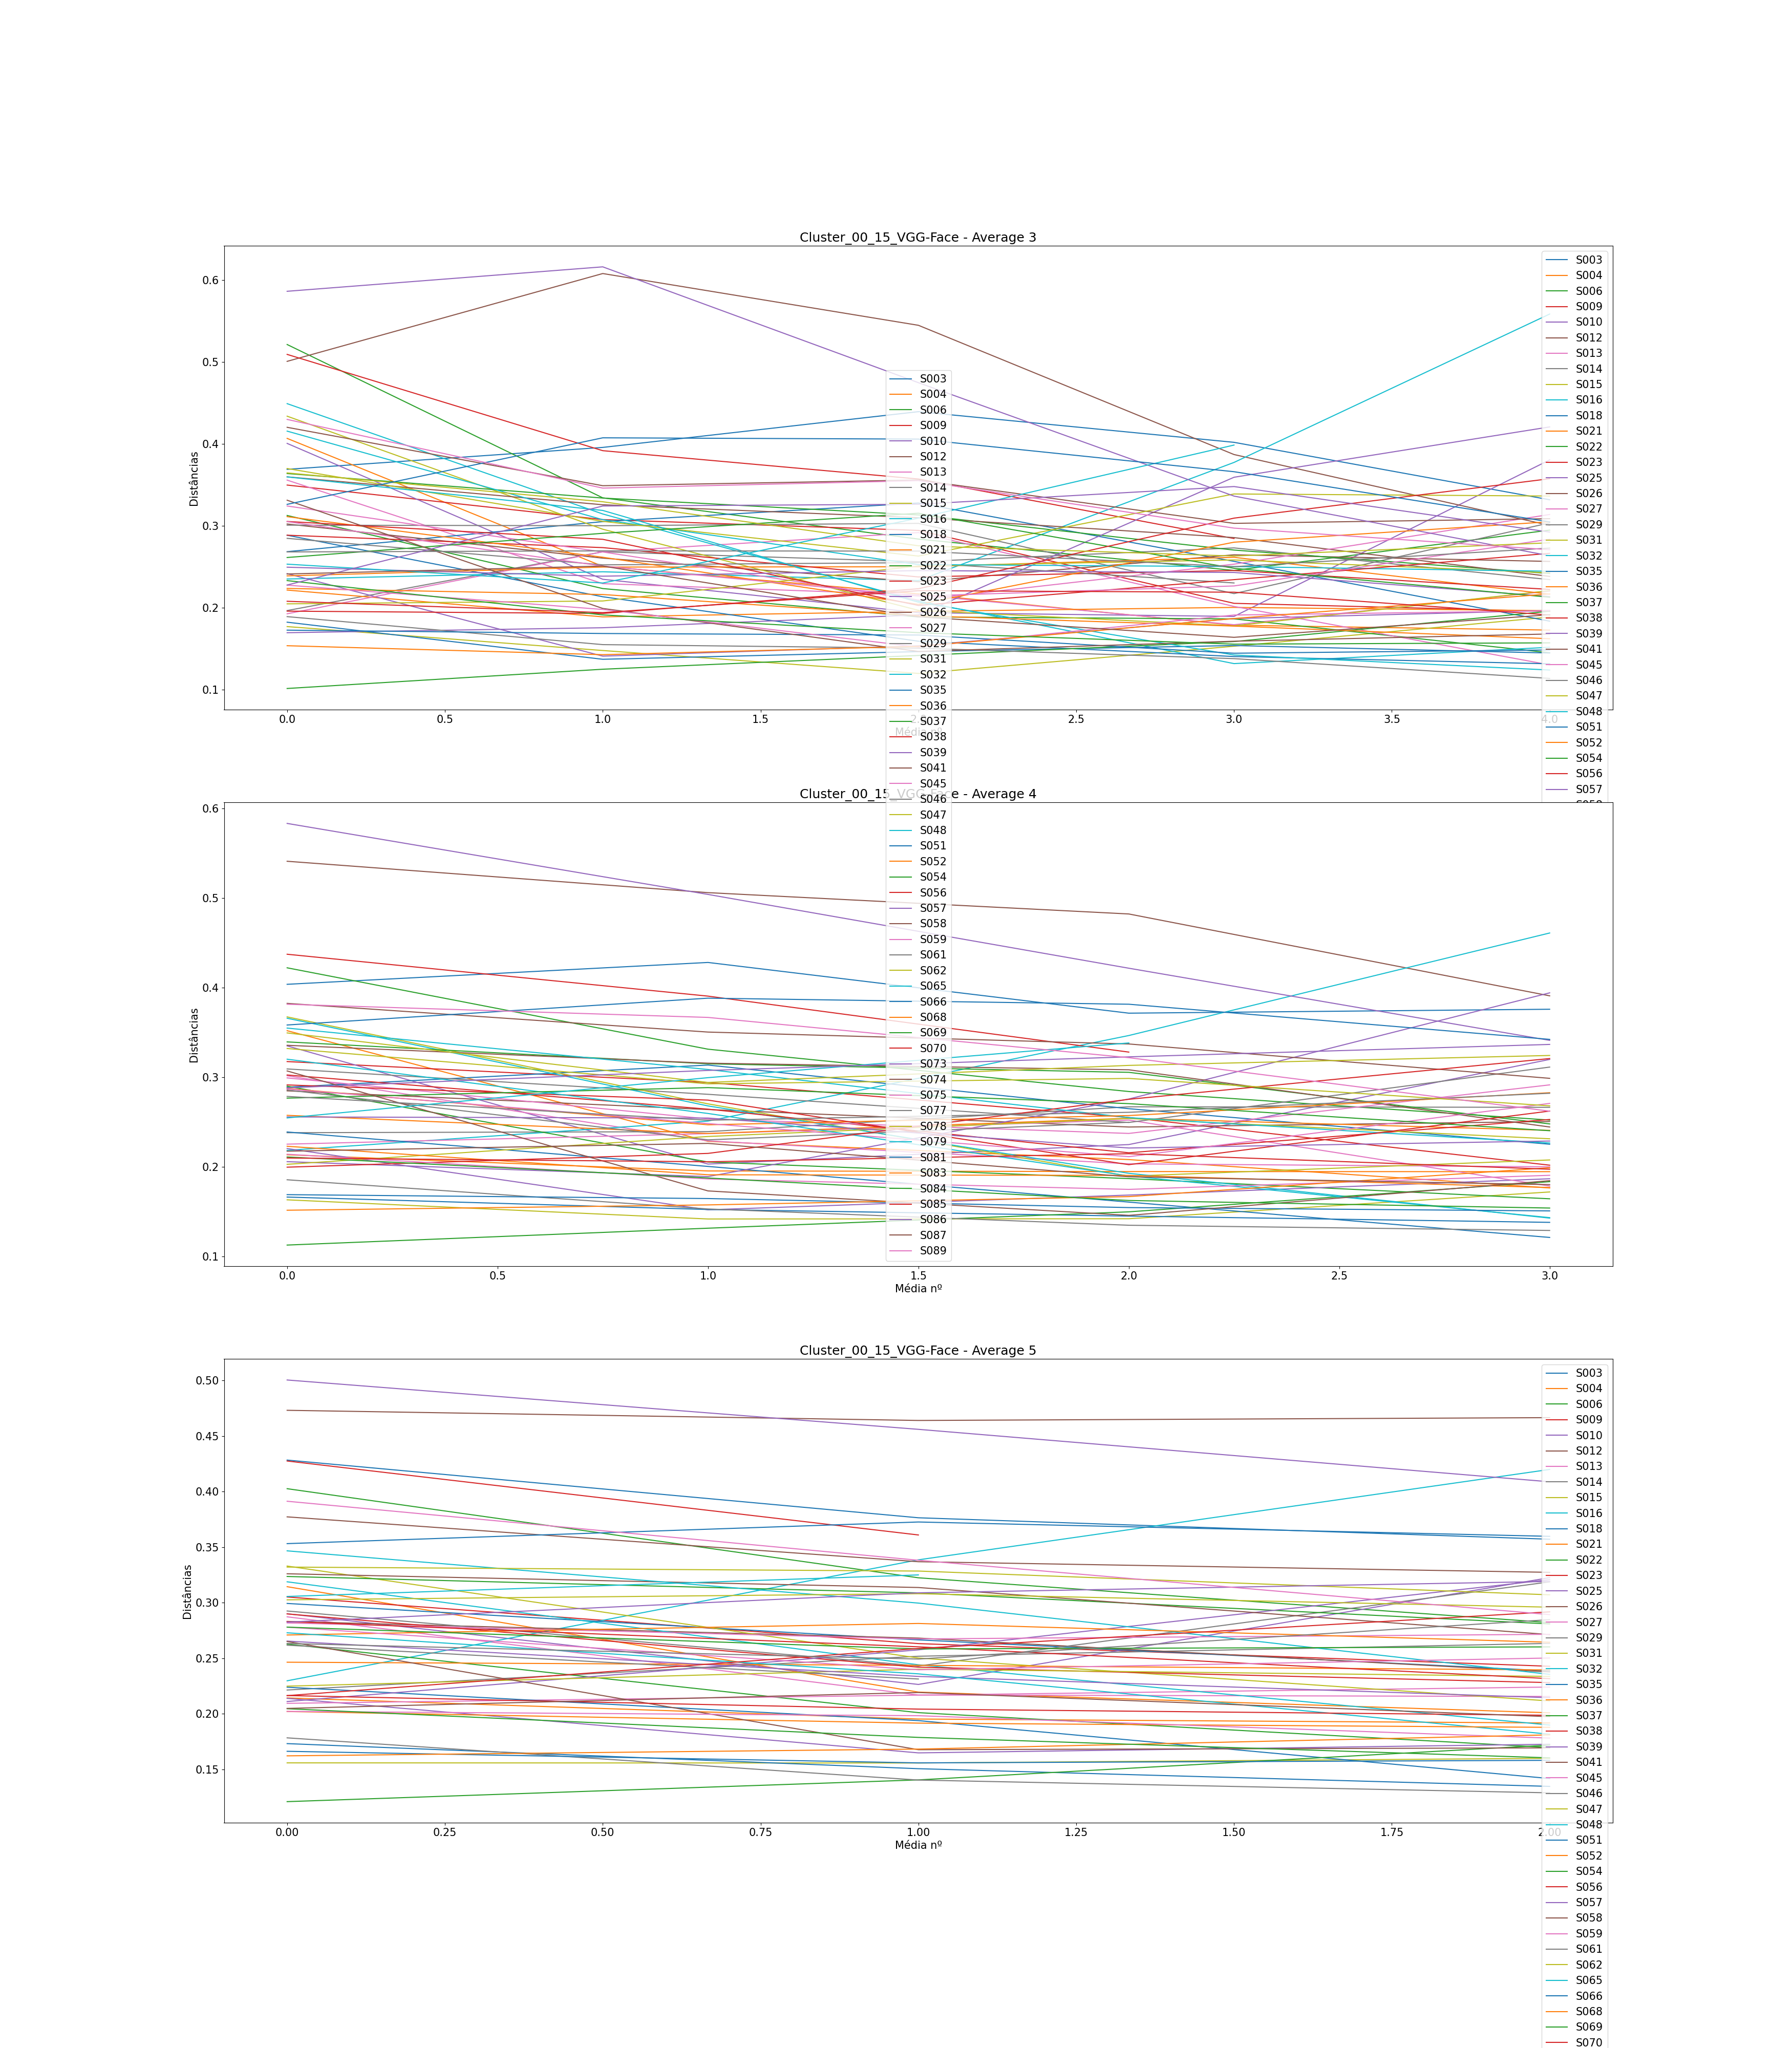

The file beside this chart, header and first rows:
, Subject, Ages, Ages GAP, Age Before GAP, Age After GAP, Recognized, Total Comparisons, Average (3), Difference Average (3), Average (4), Difference Average (4), Average (5), Difference Average (5)
0, S003, [0, 4, 10, 14, 19, 20, 23, 28], [4, 6, 4, 5, 1, 3, 5], 4, 10, 4, 7, [0.368771516972479, 0.39553608199485396,…, [0.026764565022374953, 0.043620325697789…, [0.4039115810804907, 0.4282871385034609,…, [0.024375557422970207, -0.05658811728648…, [0.4284373264702489, 0.37649508316076175…, [-0.05194224330948716, -0.01931168652582…
1, S004, [0, 13, 15, 17, 19, 25, 30, 32], [13, 2, 2, 2, 6, 5, 2], 0, 13, 6, 7, [0.40655021378960027, 0.2503671303420264…, [-0.15618308344757387, -0.03357086381189…, [0.35215426091462887, 0.2286837684349612…, [-0.12347049247966768, -0.02033517181056…, [0.3144501452744562, 0.21954813212941002…, [-0.09490201314504618, -0.01864728159634…
2, S006, [0, 15, 16, 18, 20, 23, 26, 27], [15, 1, 2, 2, 3, 3, 1], 0, 15, 4, 7, [0.5211226639686507, 0.3339890681720162,…, [-0.18713359579663452, -0.05032609731840…, [0.42231301380863934, 0.3315285141192766…, [-0.0907844996893627, -0.047244296008189…, [0.4026797814391231, 0.32245240327212393…, [-0.08022737816699915, -0.04032497107686…
3, S009, [0, 7, 10, 25, 33, 36, 37, 38], [7, 3, 15, 8, 3, 1, 1], 10, 25, 6, 7, [0.3495828391960161, 0.3074663355188882,…, [-0.04211650367712794, -0.01322871356730…, [0.3177122796368972, 0.2943624259381054,…, [-0.023349853698791778, -0.0390331283450…, [0.30517996314866913, 0.2632108056539951…, [-0.04196915749467406, -0.02042016501687…
4, S010, [0, 15, 18, 23, 25, 27, 42, 46], [15, 3, 5, 2, 2, 15, 4], 27, 42, 5, 7, [0.4004326372662173, 0.23460502091038207…, [-0.16582761635583523, -0.04069970587951…, [0.3352130344044998, 0.20334968023164646…, [-0.13186335417285333, 0.021763275218316…, [0.2900871591626878, 0.22642691952676897…, [-0.06366023963591882, 0.096168004581245…
5, S012, [0, 1, 8, 9, 13, 14, 19, 27], [1, 7, 1, 4, 1, 5, 8], 19, 27, 4, 7, [0.5005474058119334, 0.6077358573378354,…, [0.10718845152590206, -0.063172862095888…, [0.5411895822043364, 0.5061844175728918,…, [-0.03500516463144465, -0.02379914116994…, [0.4732576854190813, 0.4641179580354997,…, [-0.009139727383581597, 0.00252573978488…
6, S013, [0, 10, 13, 21, 22, 23, 25, 31], [10, 3, 8, 1, 1, 2, 6], 0, 10, 6, 7, [0.35562069057414725, 0.2292773652309165…, [-0.1263433253432307, -0.013722212891893…, [0.30188021779386154, 0.2292318775666983…, [-0.07264834022716316, -0.02564767435941…, [0.287323257149898, 0.21691977321576833,…, [-0.07040348393412965, -0.00131258702358…
7, S014, [0, 2, 4, 7, 12, 16, 20, 32], [2, 2, 3, 5, 4, 4, 12], 20, 32, 7, 7, [0.19642373542267275, 0.2681507156295815…, [0.07172698020690874, -0.012118167978009…, [0.23833670502068038, 0.2395408926692127…, [0.0012041876485323622, 0.02770729040684…, [0.2214116487741656, 0.2518117320052766,…, [0.030400083231111014, 0.011581646753037…
8, S015, [0, 2, 13, 20, 23, 25, 27, 29], [2, 11, 7, 3, 2, 2, 2], 2, 13, 7, 7, [0.17687300708177967, 0.1476715965413225…, [-0.029201410540457134, -0.0279546984184…, [0.16345726475881112, 0.1420708172653125…, [-0.02138644749349855, 0.000276689504977…, [0.15581950769450542, 0.1557045203547867…, [-0.00011498733971870845, 0.004209906285…
9, S016, [0, 2, 4, 7, 9, 10, 11, 15], [2, 2, 3, 2, 1, 1, 4], 11, 15, 5, 7, [0.23493629369799138, 0.2437538446394584…, [0.008817550941467106, -0.01070235180278…, [0.2186420072378995, 0.25131020273619153…, [0.03266819549829203, 0.0954553364295100…, [0.22970946119559774, 0.3386296978195096…, [0.1089202366239119, 0.08137925077387492…
10, S018, [0, 5, 6, 14, 17, 22, 24, 25], [5, 1, 8, 3, 5, 2, 1], 6, 14, 7, 7, [0.2682904074590028, 0.304959113293932, …, [0.036668705834929205, 0.022688332993126…, [0.28910247495657515, 0.3138114794685285…, [0.024709004511953403, -0.04869120061397…, [0.29935569556372377, 0.2665569388862275…, [-0.032798756677496266, -0.0279480823995…
11, S021, [0, 8, 10, 11, 13, 21, 22, 25], [8, 2, 1, 2, 8, 1, 3], 13, 21, 7, 7, [0.22143517062057838, 0.1887403223157071…, [-0.03269484830487124, 0.006682177635700…, [0.21373342205616191, 0.1956654123376837…, [-0.018068009718478217, -0.0006685588982…, [0.21427487412565221, 0.1952763126508844…, [-0.01899856147476775, -0.00353852842436…
12, S022, [0, 10, 17, 18, 23, 24, 27, 28], [10, 7, 1, 5, 1, 3, 1], 0, 10, 6, 7, [0.31246748037313665, 0.2232760630139667…, [-0.08919141735916991, -0.03460371312119…, [0.29022012866309155, 0.2056658760362397…, [-0.08455425262685179, -0.01853447222063…, [0.262743165951085, 0.2010344139458112, …, [-0.06170875200527379, -0.03140777073760…
13, S023, [0, 10, 12, 14, 15, 24, 32, 33], [10, 2, 2, 1, 9, 8, 1], 0, 10, 3, 6, [0.5090502103651463, 0.3915530031673546,…, [-0.11749720719779172, -0.03458396656396…, [0.4374541977210272, 0.3907207012494141,…, [-0.04673349647161312, -0.06244600139396…, [0.4276081172759403, 0.3610148989218543], [-0.06659321835408599]
14, S025, [0, 10, 13, 15, 16, 18, 19, 25], [10, 3, 2, 1, 2, 1, 6], 0, 10, 6, 7, [0.24149663010272457, 0.1408101902071123…, [-0.10068643989561221, 0.012613341922805…, [0.2206731173222604, 0.1523152303650781,…, [-0.06835788695718228, 0.016452233106934…, [0.21390456402560337, 0.1648120357917214…, [-0.049092528233881966, 0.00780056096807…
15, S026, [0, 4, 9, 17, 19, 22, 24, 29], [4, 5, 8, 2, 3, 2, 5], 9, 17, 7, 7, [0.3020680644477723, 0.2603903650290924,…, [-0.04167769941867988, -0.02879006562735…, [0.28503414457803844, 0.2641992185631645…, [-0.02083492601487391, -0.01951314030661…, [0.28315247149550693, 0.268148057814731,…, [-0.01500441368077593, -0.03046661030465…
16, S027, [0, 3, 7, 20, 21, 23, 26, 28], [3, 4, 13, 1, 2, 3, 2], 7, 20, 6, 7, [0.19249048523549273, 0.2681187510538536…, [0.0756282658183609, 0.02349472167716992…, [0.22555853800637887, 0.2373004865976383…, [0.011741948591259488, 0.015102142108651…, [0.2094159690509016, 0.21679440860452842…, [0.0073784395536268255, 0.00727885552494…
17, S029, [0, 3, 5, 18, 25, 27, 28, 40], [3, 2, 13, 7, 2, 1, 12], 5, 18, 6, 7, [0.3006436132248502, 0.29997682590449076…, [-0.0006667873203594632, 0.0028561682022…, [0.30948990353622463, 0.2811827644875836…, [-0.02830713904864096, -0.03142753099485…, [0.29255203887635217, 0.2430506019202045…, [-0.04950143695614767, 0.075725566868757…
18, S031, [0, 6, 7, 12, 14, 15, 16, 24], [6, 1, 5, 2, 1, 1, 8], 16, 24, 5, 7, [0.43364232705372247, 0.2956981456043393…, [-0.13794418144938314, -0.09895941545775…, [0.3675542116441623, 0.270500141627984, …, [-0.09705407001617827, -0.08067573765682…, [0.33302459525511346, 0.250216398391363,…, [-0.08280819686375046, -0.03866482697316…
19, S032, [0, 9, 13, 19, 21, 22, 23, 24], [9, 4, 6, 2, 1, 1, 1], 0, 9, 5, 7, [0.44895574628852053, 0.3142900308202579…, [-0.13466571546826261, -0.10613402672673…, [0.3660493585393574, 0.2682281422797142,…, [-0.09782121625964318, -0.07518390789039…, [0.3188479821631025, 0.24412429887911688…, [-0.07472368328398563, -0.05426829213373…
20, S035, [0, 7, 13, 14, 16, 21, 28, 29], [7, 6, 1, 2, 5, 7, 1], 21, 28, 7, 7, [0.2883633050290477, 0.21327917674721197…, [-0.07508412828183575, -0.05424608189001…, [0.23914947347058563, 0.2007081741935015…, [-0.03844129927708409, -0.03980822492682…, [0.22391861208294253, 0.1938666418538255…, [-0.030051970229117014, -0.0521655166163…
21, S036, [0, 2, 5, 7, 12, 16, 17, 18], [2, 3, 2, 5, 4, 1, 1], 7, 12, 7, 7, [0.23877400821917524, 0.2495065958249108…, [0.010732587605735616, 0.000353656725152…, [0.25772146698261855, 0.2374585808664169…, [-0.02026288611620164, 0.017024076509182…, [0.24644008078428187, 0.2436368390635749…, [-0.002803241720706895, -0.0041402397751…
22, S037, [0, 1, 2, 9, 15, 17, 21, 22], [1, 1, 7, 6, 2, 4, 1], 2, 9, 6, 7, [0.3636558459663526, 0.3337338671606782,…, [-0.029921978805674376, -0.0206323040830…, [0.3396427193212239, 0.3152155532241619,…, [-0.024427166097062025, -0.0095124244039…, [0.3236462977399017, 0.30887400778894947…, [-0.014772289950952255, -0.0279634243069…
23, S038, [0, 2, 5, 6, 10, 11, 13, 16], [2, 3, 1, 4, 1, 2, 3], 6, 10, 7, 7, [0.2884108533044844, 0.2732426484506491,…, [-0.015168204853835299, -0.0357821851415…, [0.3027299519842428, 0.26461249746188975…, [-0.038117454522353045, -0.0486628747060…, [0.2899283704865166, 0.24197341818874102…, [-0.04795495229777558, -0.01390033130419…
24, S039, [0, 1, 2, 8, 12, 17, 20, 31], [1, 1, 6, 4, 5, 3, 11], 20, 31, 5, 7, [0.16941285136156628, 0.1754489324446588…, [0.006036081083092559, 0.015662338231456…, [0.2060340750647192, 0.1893648249061471,…, [-0.016669250158572124, 0.08655518917813…, [0.21104976050989777, 0.2575611087866716…, [0.046511348276773834, 0.063210642688374…
25, S041, [0, 4, 7, 13, 15, 29, 33, 36], [4, 3, 6, 2, 14, 4, 3], 15, 29, 7, 7, [0.35961930988460583, 0.3255544979230473…, [-0.03406481196155853, -0.01582615227392…, [0.33585165780927656, 0.3159014756427715…, [-0.01995018216650507, -0.00737079384034…, [0.3260698080078101, 0.3137087185666848,…, [-0.012361089441125295, -0.0423914968982…
26, S045, [0, 2, 9, 11, 17, 19, 21, 23], [2, 7, 2, 6, 2, 2, 2], 2, 9, 6, 7, [0.32405258030520995, 0.2679144398661218…, [-0.05613814043908816, -0.05863594779365…, [0.2994925344975405, 0.2536938176417747,…, [-0.04579871685576581, -0.01616023638277…, [0.28180041779177906, 0.2674148238771382…, [-0.014385593914640837, 0.00414994352075…
27, S046, [0, 12, 14, 17, 18, 20, 23, 25], [12, 2, 3, 1, 2, 3, 2], 0, 12, 6, 6, [0.28455903921757003, 0.2522177863433056…, [-0.03234125287426437, 0.002685357699546…, [0.286014476491125, 0.23034564543734004,…, [-0.05566883105378495, 0.019642569202254…, [0.2617574257367886, 0.23132520163583625…, [-0.030432224100952365]
28, S047, [0, 1, 2, 7, 10, 12, 13, 15], [1, 1, 5, 3, 2, 1, 2], 2, 7, 7, 7, [0.2046279245653773, 0.2081305143724852,…, [0.0035025898071079087, 0.04271849172635…, [0.20306754056428955, 0.234118296480467,…, [0.031050755916177453, 0.020063087073327…, [0.2248703610123141, 0.24013034036810676…, [0.015259979355792652, -0.00647066868196…
29, S048, [0, 10, 20, 25, 32, 47, 53, 60], [10, 10, 5, 7, 15, 6, 7], 32, 47, 5, 7, [0.41541079038060635, 0.307347526144574,…, [-0.10806326423603235, -0.05481649289948…, [0.35506843792957443, 0.3088426884515189…, [-0.04622574947805547, -0.05369124043021…, [0.34672038541813033, 0.2996766892312007…, [-0.04704369618692961, -0.06415600265786…
30, S051, [0, 4, 8, 9, 11, 15, 20, 24], [4, 4, 1, 2, 4, 5, 4], 15, 20, 7, 7, [0.18224138706295412, 0.1369683928385719…, [-0.04527299422438216, 0.009362959410918…, [0.16652100327387062, 0.1526449402617832…, [-0.01387606301208738, -0.00733288878803…, [0.1731517191253799, 0.1505667820387321,…, [-0.0225849370866478, -0.015927067669532…
31, S052, [0, 8, 12, 13, 18, 24, 37, 39], [8, 4, 1, 5, 6, 13, 2], 24, 37, 6, 7, [0.311061177748089, 0.2614885522090205, …, [-0.04957262553906849, -0.05755061812504…, [0.28764867864308835, 0.2471548759429569…, [-0.04049380270013142, 0.010306055444470…, [0.2709497123434239, 0.28132988541392523…, [0.01038017307050132, -0.016908172148145…
32, S054, [0, 1, 6, 9, 15, 20, 22, 23], [1, 5, 3, 6, 5, 2, 1], 9, 15, 7, 7, [0.10132508899233013, 0.1248340677376634…, [0.023508978745333364, 0.016793924516404…, [0.11297488985163327, 0.1317847943789251…, [0.01880990452729185, 0.0182535908550623…, [0.12090730674184862, 0.1404817483378894…, [0.01957444159604084, 0.0313504260870815…
33, S056, [0, 9, 13, 14, 18, 28, 31, 35], [9, 4, 1, 4, 10, 3, 4], 18, 28, 6, 7, [0.30515759132689957, 0.2833907931578928…, [-0.021766798169006785, -0.0806977311640…, [0.2916595188145204, 0.2747060923011483,…, [-0.016953426513372116, -0.0720246171197…, [0.28305801299779926, 0.2602942167897411…, [-0.022763796208058185, -0.0286443015478…
34, S057, [0, 5, 6, 7, 8, 14, 15, 18], [5, 1, 1, 1, 6, 1, 3], 8, 14, 7, 7, [0.2493547247900282, 0.23837446578075575…, [-0.010980259009272464, 0.00682208245784…, [0.2559374225899701, 0.2546821279560721,…, [-0.0012552946338980076, -0.033413906683…, [0.2654709609683803, 0.23364235043981516…, [-0.03182861052856514, -0.01915042153807…
35, S058, [0, 8, 9, 20, 21, 23, 24, 27], [8, 1, 11, 1, 2, 1, 3], 9, 20, 5, 7, [0.4200693544886627, 0.3487951033225058,…, [-0.07127425116615693, 0.006946234592041…, [0.38262400407465275, 0.3506217679618549…, [-0.03200223611279779, -0.01328003629169…, [0.37731955563570263, 0.3369259969568802…, [-0.04039355867882238, -0.00955938585298…
36, S059, [0, 4, 10, 11, 15, 16, 18, 21], [4, 6, 1, 4, 1, 2, 3], 4, 10, 6, 7, [0.30494122213178965, 0.2507694118135022…, [-0.05417181031828738, -0.03665800176770…, [0.2870901332506807, 0.24852336512525897…, [-0.03856676812542176, -0.03691720833364…, [0.2780291516126504, 0.23963677150602097…, [-0.03839238010662943, 0.010594803178378…
37, S061, [0, 8, 16, 17, 27, 39, 44, 48], [8, 8, 1, 10, 12, 5, 4], 27, 39, 7, 7, [0.18902889987274496, 0.1548589975203340…, [-0.034169902352410936, -0.0042916115886…, [0.18582056201350675, 0.1532551466794381…, [-0.03256541533406862, -0.01817282792112…, [0.17834516844215548, 0.1403295407911839…, [-0.03801562765097158, -0.01149710656613…
38, S062, [0, 15, 23, 28, 29, 32, 44, 47], [15, 8, 5, 1, 3, 12, 3], 0, 15, 5, 7, [0.36976711189106615, 0.3052762793453240…, [-0.06449083254574212, -0.04234321899306…, [0.34967063852721136, 0.2944120256521694…, [-0.05525861287504197, 0.019025999340574…, [0.33210036373631013, 0.3285202043045750…, [-0.003580159431735064, -0.0213966641371…
39, S065, [0, 3, 7, 16, 24, 28, 34, 36], [3, 4, 9, 8, 4, 6, 2], 7, 16, 6, 7, [0.3595310430098053, 0.31861783268290633…, [-0.040913210326898986, -0.1120224831532…, [0.3203377813202532, 0.25979424590722766…, [-0.06054353541302554, -0.06969883479764…, [0.2729349221722409, 0.23595451589567285…, [-0.03698040627656807, -0.05434131920687…
40, S066, [0, 4, 5, 6, 8, 16, 18, 20], [4, 1, 1, 2, 8, 2, 2], 8, 16, 7, 7, [0.1725174742146007, 0.16843051728970138…, [-0.0040869569248993265, -0.001860281047…, [0.1692285886107449, 0.16487954122517182…, [-0.004349047385573096, -0.0100812659384…, [0.16622819349491255, 0.1558001114640635…, [-0.010428082030849023, 0.00229689379039…
41, S068, [0, 6, 12, 14, 18, 23, 29, 36], [6, 6, 2, 4, 5, 6, 7], 29, 36, 7, 7, [0.2234180649485585, 0.21601210321980457…, [-0.007405961728753935, -0.0258579291628…, [0.2231882427983199, 0.19141368479252407…, [-0.03177455800579582, -0.00071293197087…, [0.20207428014079243, 0.1915990456571671…, [-0.010475234483625334, -0.0037945317428…
42, S069, [0, 2, 6, 14, 19, 21, 24, 25], [2, 4, 8, 5, 2, 3, 1], 6, 14, 7, 7, [0.2611787286593416, 0.2907085367037532,…, [0.029529808044411576, 0.024514538603730…, [0.27690846614652503, 0.2886646900272447…, [0.011756223880719674, -0.01790109002048…, [0.27803340291676387, 0.2584087868427149…, [-0.019624616074048973, 0.00183892519726…
43, S070, [0, 3, 6, 7, 11, 13, 15, 20], [3, 3, 1, 4, 2, 2, 5], 15, 20, 6, 7, [0.19572264600393705, 0.1928929466067563…, [-0.0028296993971807516, 0.0301968732566…, [0.19986421852942982, 0.2152437789345119…, [0.015379560405082093, 0.060357733471317…, [0.2163506300070996, 0.25882234115425345…, [0.04247171114715387, 0.0329712830920361…
44, S073, [0, 2, 9, 21, 22, 23, 25, 32], [2, 7, 12, 1, 1, 2, 7], 9, 21, 3, 7, [0.5860702820524014, 0.6159008210970475,…, [0.029830539044646054, -0.14137003640887…, [0.5834159557417686, 0.5041987174902345,…, [-0.07921723825153415, -0.08234421775156…, [0.500551245927374, 0.45612410297022254,…, [-0.044427142957151444, -0.0472238313430…
45, S074, [0, 13, 19, 21, 26, 27, 29, 32], [13, 6, 2, 5, 1, 2, 3], 0, 13, 6, 7, [0.3311029681761654, 0.19900133162200384…, [-0.13210163655416157, -0.05248526451897…, [0.3072355663041337, 0.1733899814951321,…, [-0.13384558480900158, -0.02729734169832…, [0.26509963926621033, 0.1676764567717285…, [-0.09742318249448179, 0.001641057733818…
46, S075, [0, 1, 9, 10, 15, 21, 23, 24], [1, 8, 1, 5, 6, 2, 1], 1, 9, 7, 7, [0.22745651300410463, 0.1977658949424944…, [-0.02969061806161019, -0.04582498934027…, [0.21430662017380486, 0.1867129037360901…, [-0.027593716437714688, -0.0116234610195…, [0.20215608216241937, 0.1982773338007553…, [-0.0038787483616640195, -0.020154891759…
47, S077, [0, 7, 10, 11, 13, 21, 26, 29], [7, 3, 1, 2, 8, 5, 3], 13, 21, 7, 7, [0.26798848977927364, 0.2692702910600466…, [0.0012818012807729873, -0.0002601512843…, [0.2788165972012991, 0.2522788460746008,…, [-0.02653775112669826, 0.008817349742968…, [0.263314179984692, 0.24929394964833623,…, [-0.014020230336355743, 0.03546185320262…
48, S078, [0, 1, 9, 14, 15, 16, 17, 20], [1, 8, 5, 1, 1, 1, 3], 1, 9, 6, 7, [0.3644336926061283, 0.32921531507252466…, [-0.03521837753360363, -0.05372130608349…, [0.3323004836910329, 0.2928837102965652,…, [-0.0394167733944677, 0.0060203969308108…, [0.30261816614656367, 0.3081338486257356…, [0.005515682479171946, -0.01213163147477…
49, S079, [0, 7, 9, 10, 11, 14, 19, 24], [7, 2, 1, 1, 3, 5, 5], 0, 7, 4, 6, [0.2530626970462683, 0.23005025395337572…, [-0.023012443092892604, 0.07918655845795…, [0.2548355791779705, 0.2997424066700991,…, [0.0449068274921286, 0.03874930569364843…, [0.30563223630643027, 0.3250452077802783…, [0.019412971473848073]
50, S081, [0, 3, 6, 13, 19, 22, 23, 33], [3, 3, 7, 6, 3, 1, 10], 23, 33, 5, 7, [0.32604373393970465, 0.4072463308341454…, [0.08120259689444081, -0.001562631877864…, [0.3585074068969696, 0.3884483533139632,…, [0.02994094641699363, -0.006759714421623…, [0.35321680966825897, 0.3726993743912742…, [0.01948256472301524, -0.012910138960825…
51, S083, [0, 6, 12, 13, 15, 19, 20, 21], [6, 6, 1, 2, 4, 1, 1], 6, 12, 7, 7, [0.15353035252158856, 0.1425915700445885…, [-0.010938782476999975, 0.01013431510279…, [0.15183927814160703, 0.1577761019037669…, [0.005936823762159871, 0.009271378905464…, [0.16213736200954598, 0.1682233350819675…, [0.006085973072421591, 0.012805240320437…
52, S084, [0, 4, 11, 12, 15, 16, 18, 26], [4, 7, 1, 3, 1, 2, 8], 18, 26, 7, 7, [0.23300437871983412, 0.1911470188060679…, [-0.04185735991376621, -0.02169724308530…, [0.2112661824108813, 0.18779736829296945…, [-0.02346881411791185, -0.02508648978913…, [0.20456262927943986, 0.1787367320049865…, [-0.025825897274453335, -0.0184033147863…
53, S085, [0, 14, 19, 22, 25, 39, 44, 45], [14, 5, 3, 3, 14, 5, 1], 25, 39, 7, 7, [0.20775906565162794, 0.1939208838659104…, [-0.013838181785717468, 0.02673029224923…, [0.2101100622698235, 0.20587634945793273…, [-0.004233712811890777, 0.00902137232545…, [0.21643659906265872, 0.2042285513239655…, [-0.012208047738693217, -0.0055537942619…
54, S086, [0, 3, 8, 9, 19, 28, 34, 35], [3, 5, 1, 10, 9, 6, 1], 9, 19, 6, 7, [0.227589958284904, 0.32402604191280493,…, [0.09643608362790093, 0.0021062615989742…, [0.2883796413913369, 0.307810211082702, …, [0.019430569691365085, 0.015139086411247…, [0.2825362568315482, 0.30892822475425374…, [0.02639196792270554, 0.0102318326961654…
55, S087, [0, 2, 3, 5, 6, 11, 13, 15], [2, 1, 2, 1, 5, 2, 2], 6, 11, 7, 7, [0.2410540029194493, 0.25073845755774893…, [0.009684454638299617, -0.06195300620223…, [0.21769906857293525, 0.226403460558546,…, [0.008704391985610738, -0.03725027593053…, [0.20483894877053563, 0.2191740453359384…, [0.014335096565402855, -0.02176502938900…
56, S089, [0, 5, 15, 24, 31, 39, 40, 53], [5, 10, 9, 7, 8, 1, 13], 40, 53, 4, 7, [0.42969606975825353, 0.3458665771389790…, [-0.08382949261927447, 0.009093735416511…, [0.38165792873320076, 0.3669654135993501…, [-0.014692515133850614, -0.0449070370842…, [0.3913787275826533, 0.33824284455823334…, [-0.05313588302441996, -0.04893524553263…
